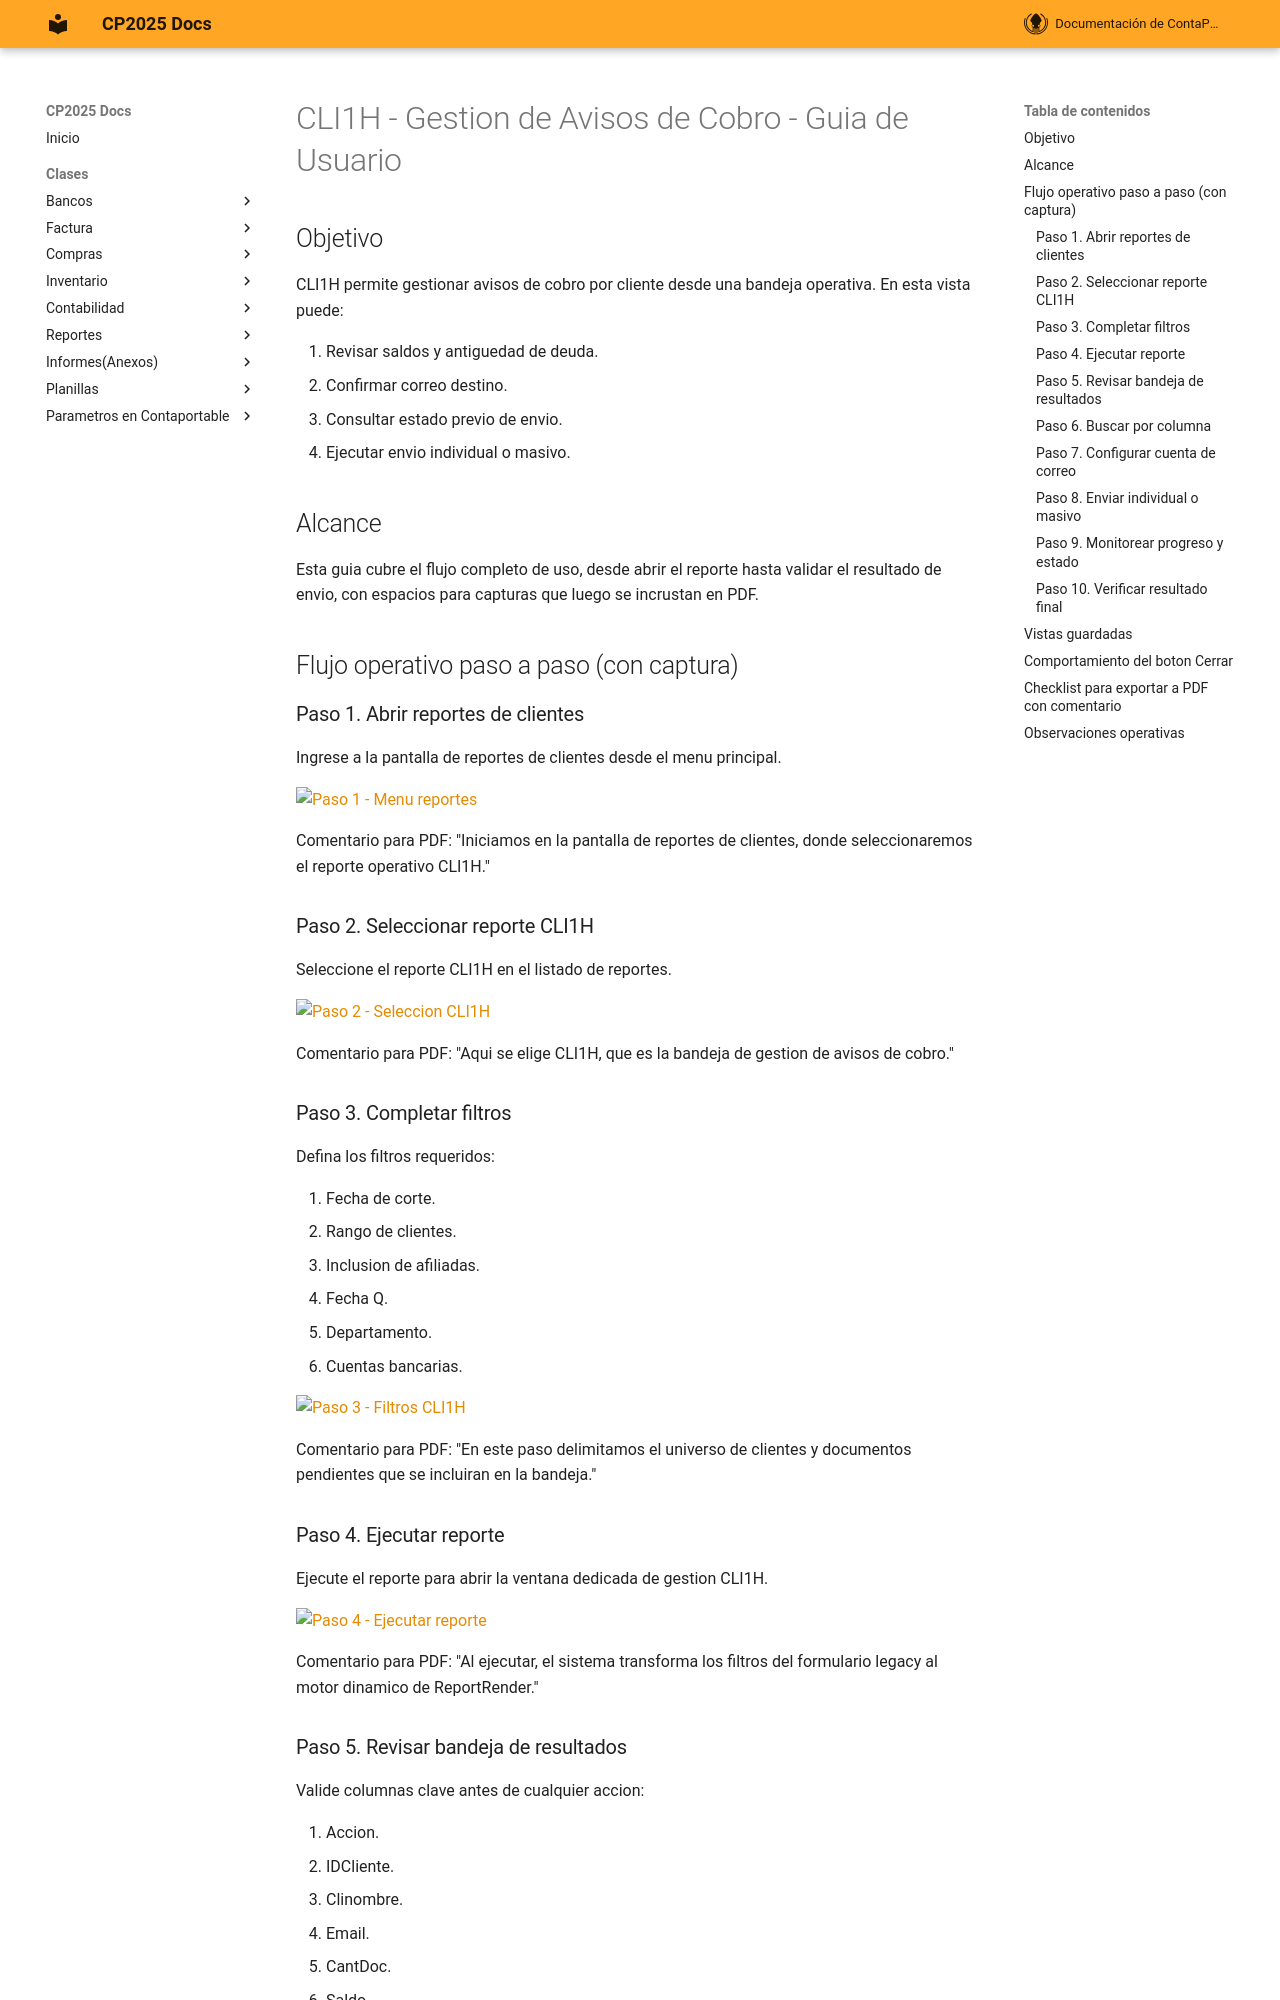

repository: ContaportableDesarrollo03/CPDOCS · page: CLI1H_GestionAvisosCobro_Usuario/index.html · generator: mkdocs

# CLI1H - Gestion de Avisos de Cobro - Guia de Usuario

## Objetivo

CLI1H permite gestionar avisos de cobro por cliente desde una bandeja operativa. En esta vista puede:

1. Revisar saldos y antiguedad de deuda.
2. Confirmar correo destino.
3. Consultar estado previo de envio.
4. Ejecutar envio individual o masivo.

## Alcance

Esta guia cubre el flujo completo de uso, desde abrir el reporte hasta validar el resultado de envio, con espacios para capturas que luego se incrustan en PDF.

## Flujo operativo paso a paso (con captura)

### Paso 1. Abrir reportes de clientes

Ingrese a la pantalla de reportes de clientes desde el menu principal.

![Paso 1 - Menu reportes](capturas/cli1h/01_menu_reportes_clientes.png)

Comentario para PDF: "Iniciamos en la pantalla de reportes de clientes, donde seleccionaremos el reporte operativo CLI1H."

### Paso 2. Seleccionar reporte CLI1H

Seleccione el reporte CLI1H en el listado de reportes.

![Paso 2 - Seleccion CLI1H](capturas/cli1h/02_seleccion_reporte_cli1h.png)

Comentario para PDF: "Aqui se elige CLI1H, que es la bandeja de gestion de avisos de cobro."

### Paso 3. Completar filtros

Defina los filtros requeridos:

1. Fecha de corte.
2. Rango de clientes.
3. Inclusion de afiliadas.
4. Fecha Q.
5. Departamento.
6. Cuentas bancarias.

![Paso 3 - Filtros CLI1H](capturas/cli1h/03_filtros_cli1h.png)

Comentario para PDF: "En este paso delimitamos el universo de clientes y documentos pendientes que se incluiran en la bandeja."

### Paso 4. Ejecutar reporte

Ejecute el reporte para abrir la ventana dedicada de gestion CLI1H.

![Paso 4 - Ejecutar reporte](capturas/cli1h/04_ejecutar_reporte_cli1h.png)

Comentario para PDF: "Al ejecutar, el sistema transforma los filtros del formulario legacy al motor dinamico de ReportRender."

### Paso 5. Revisar bandeja de resultados

Valide columnas clave antes de cualquier accion:

1. Accion.
2. IDCliente.
3. Clinombre.
4. Email.
5. CantDoc.
6. Saldo.
7. DiasMax.
8. Estado.
9. FhSent.
10. Mensaje.

![Paso 5 - Bandeja CLI1H](capturas/cli1h/05_bandeja_resultados_cli1h.png)

Comentario para PDF: "La bandeja consolida por cliente y recupera estado previo para evitar reprocesos innecesarios."
